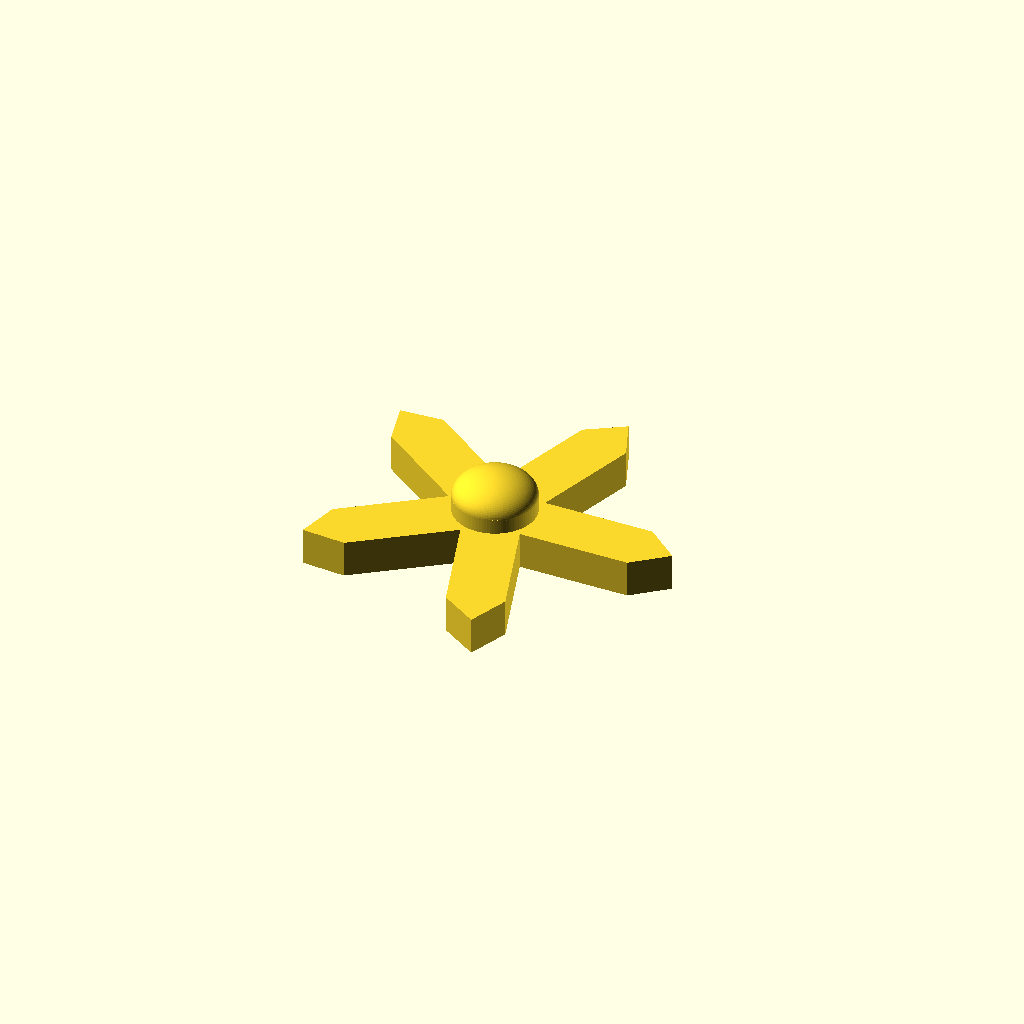
Cell 1 — every parameter at its default value.
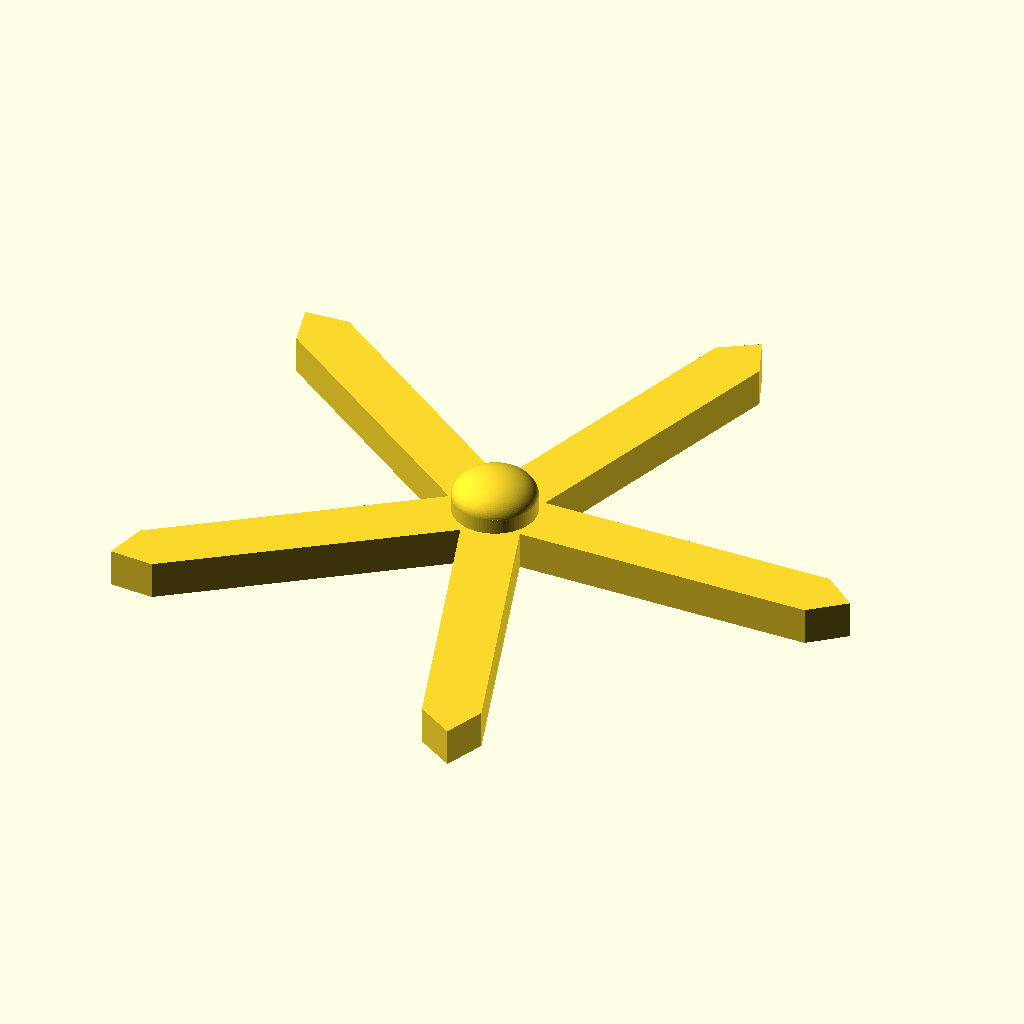
Cell 2 — diametro set to 98, the other parameters unchanged.
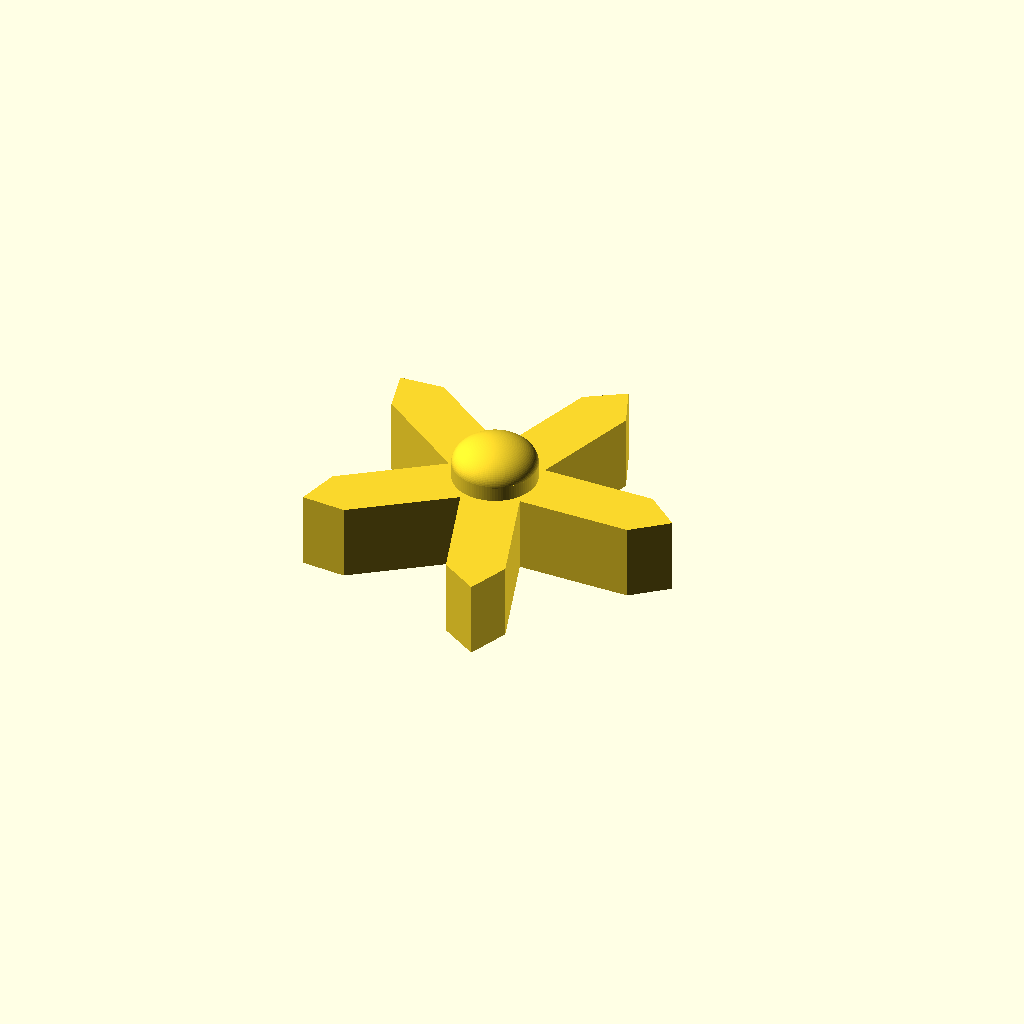
Cell 3: the same model with espessura = 10.
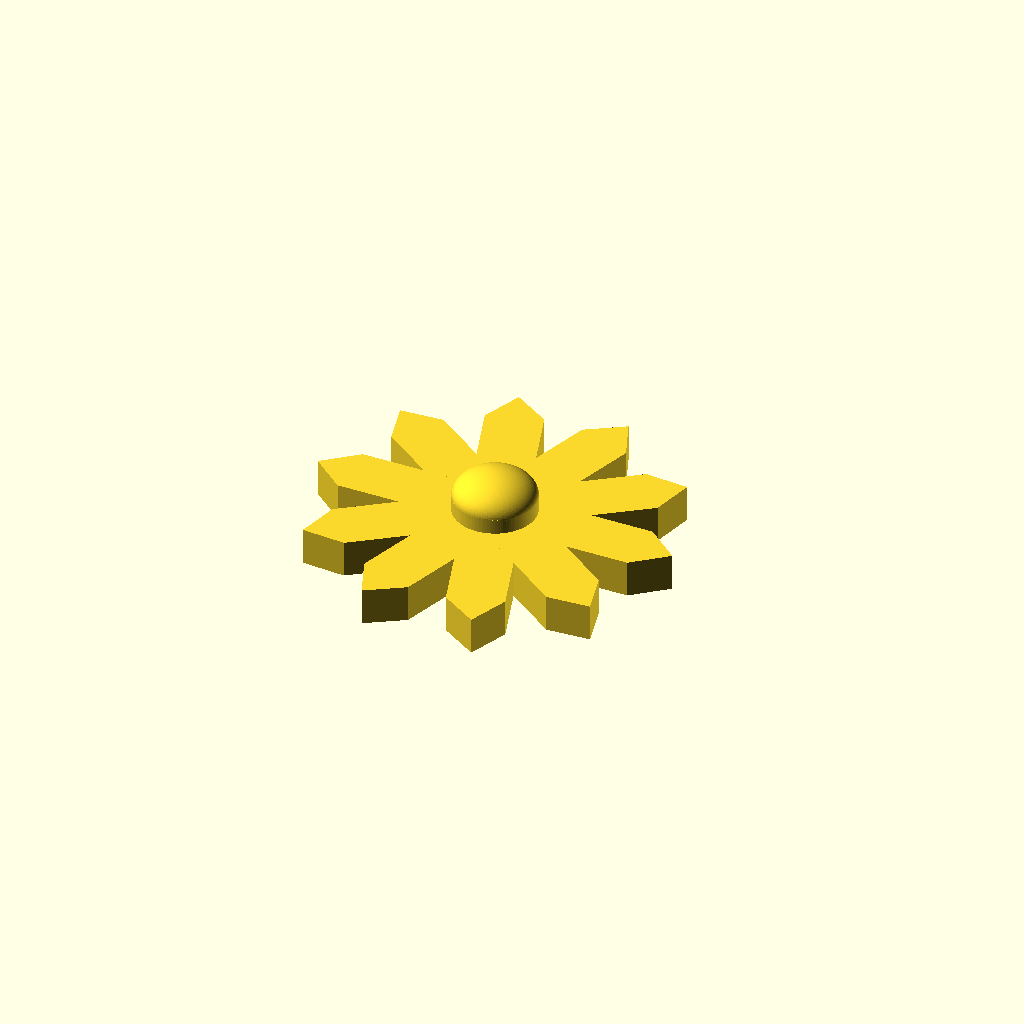
Cell 4: the same model with num_pontas = 10.
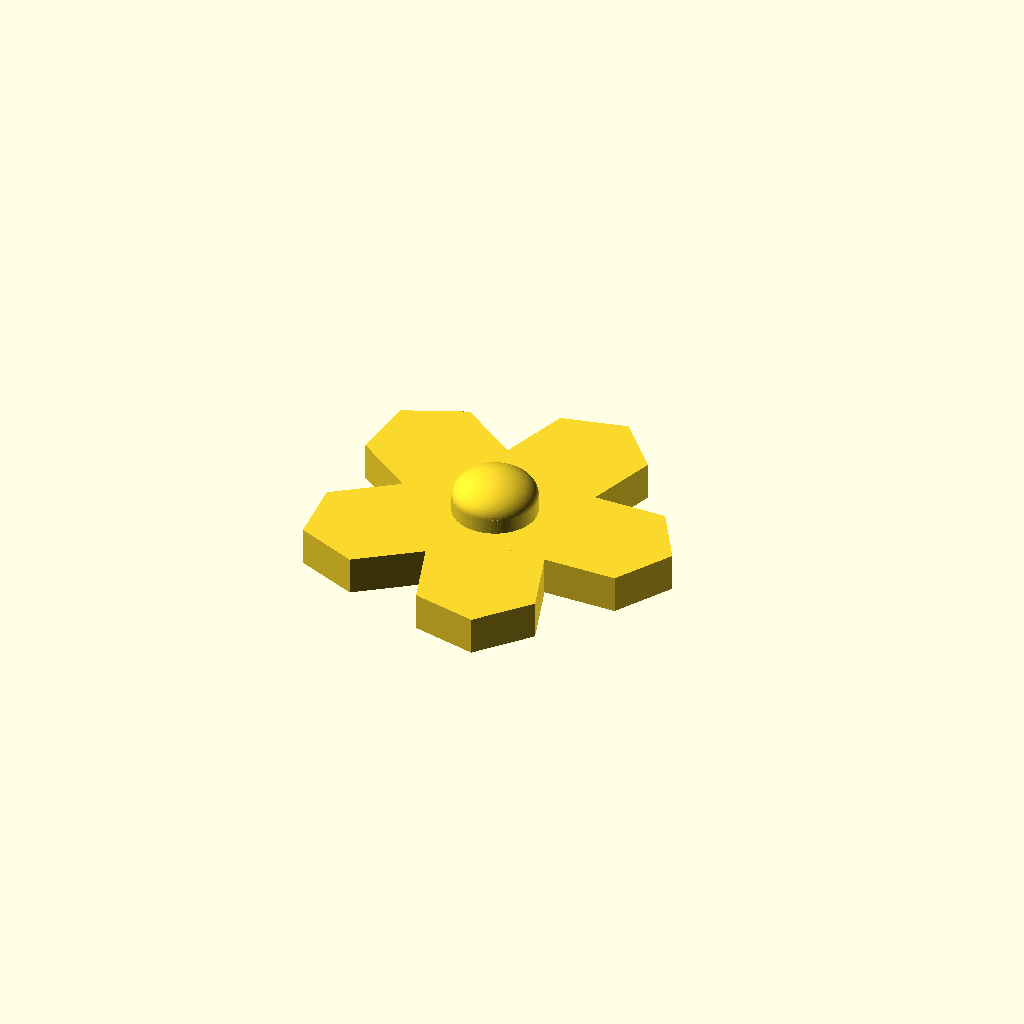
Cell 5: largura_braco = 15 (everything else at default).
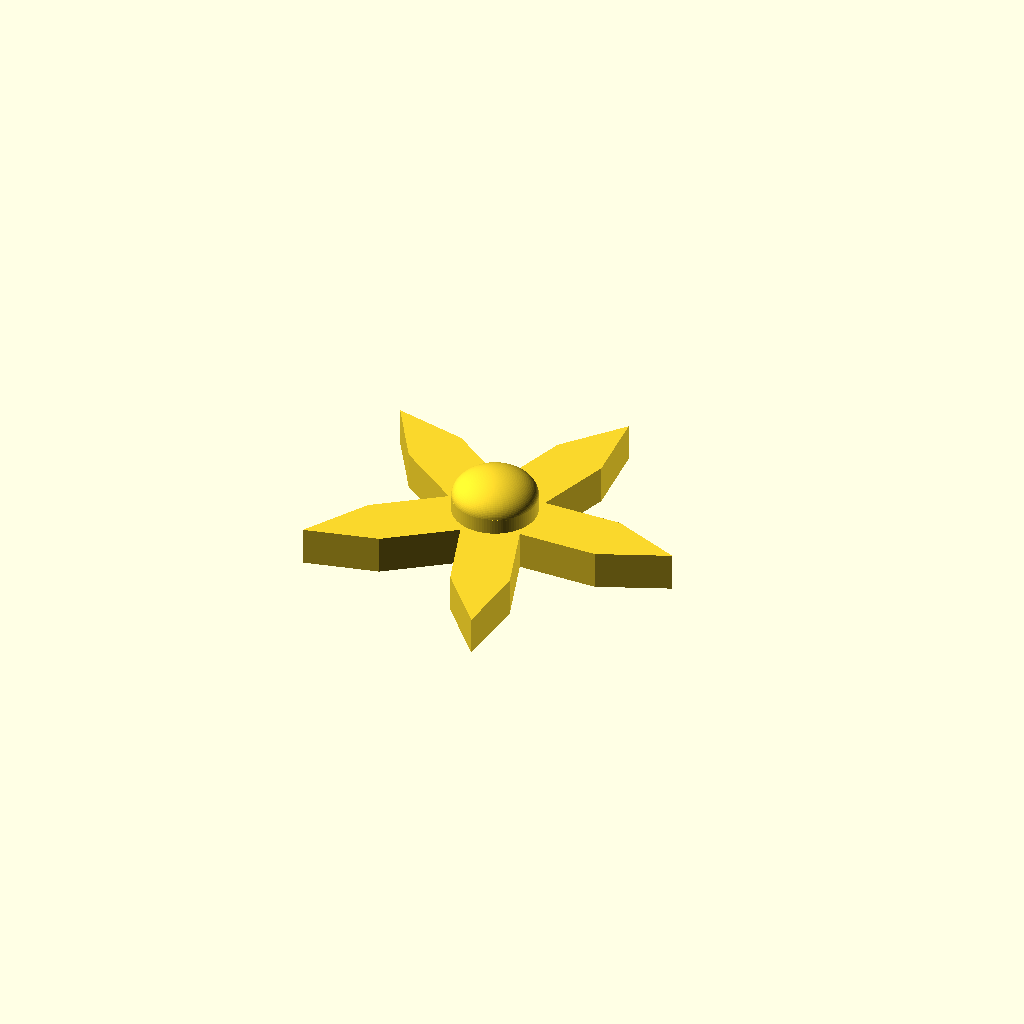
Cell 6: comp_ponta = 9 (everything else at default).
One fixed orthographic camera (rotation 55°, 0°, 25°; colour scheme Cornfield) for every cell.
The OpenSCAD source (estrela superior.scad):
// Estrela de 5 pontas paramétrica com orifício de parafuso inferior
// Medidas baseadas na peça original: 4.9cm (49mm) x 0.5cm (5mm)

$fn = 100; // Resolução para deixar os cilindros e esferas bem suaves

// --- Parâmetros Principais ---
diametro = 49;        // Diâmetro total de ponta a ponta (em mm)
espessura = 5;        // Espessura base dos braços (em mm)
num_pontas = 5;       // Número de pontas da estrela

// --- Parâmetros de Ajuste Visual (estimados pelas fotos) ---
largura_braco = 7.5;  // Largura do corpo de cada braço
comp_ponta = 4.5;     // Comprimento do chanfro (o biquinho na ponta)
raio_centro = 5.5;    // Raio do cilindro central
altura_miolo = 3.5;   // Altura extra que o miolo passa acima dos braços

// --- Parâmetros Novos do Orifício de Parafuso ---
diametro_parafuso = 3; // Diâmetro do orifício para o parafuso (mm), adequado para M3

// Cálculo do raio total (não alterar)
raio_total = diametro / 2;

module braco() {
    // Desenha o formato 2D do braço visto de cima e extruda para 3D
    linear_extrude(height = espessura) {
        polygon(points=[
            [0, largura_braco/2],
            [raio_total - comp_ponta, largura_braco/2],
            [raio_total, 0], // Ponta extrema
            [raio_total - comp_ponta, -largura_braco/2],
            [0, -largura_braco/2]
        ]);
    }
}

module centro() {
    // Corpo do cilindro que compõe o centro
    cylinder(h = espessura + altura_miolo - 1.5, r = raio_centro);
    
    // Topo arredondado da cúpula central
    translate([0, 0, espessura + altura_miolo - 1.5])
        scale([1, 1, 0.6]) sphere(r = raio_centro);
}

// --- Montagem Final da Peça com o Orifício ---
difference() {
    // A peça estrela completa (união de braços e centro)
    union() {
        // Loop para criar e rotacionar os 5 braços
        for (i = [0 : num_pontas - 1]) {
            rotate([0, 0, i * (360 / num_pontas)])
                braco();
        }
        
        // Adiciona o miolo central
        centro();
    }

    // --- Subtrair o Orifício do Parafuso ---
    // Cria um cilindro para o orifício, centrado e ligeiramente mais alto que a peça para garantir um corte limpo
    // Ele atravessa a peça de baixo para cima.
    height_cutting = espessura + altura_miolo + 2; // Altura de corte total
    translate([0, 0, -1]) // Desloca para baixo para garantir que comece a cortar a partir da base
        cylinder(h = height_cutting, d = diametro_parafuso, center = false);
}
Parameter table extracted from the source (name, type, default, range or options):
diametro: number, default 49
espessura: number, default 5
num_pontas: number, default 5
largura_braco: number, default 7.5
comp_ponta: number, default 4.5
raio_centro: number, default 5.5
altura_miolo: number, default 3.5
diametro_parafuso: number, default 3
